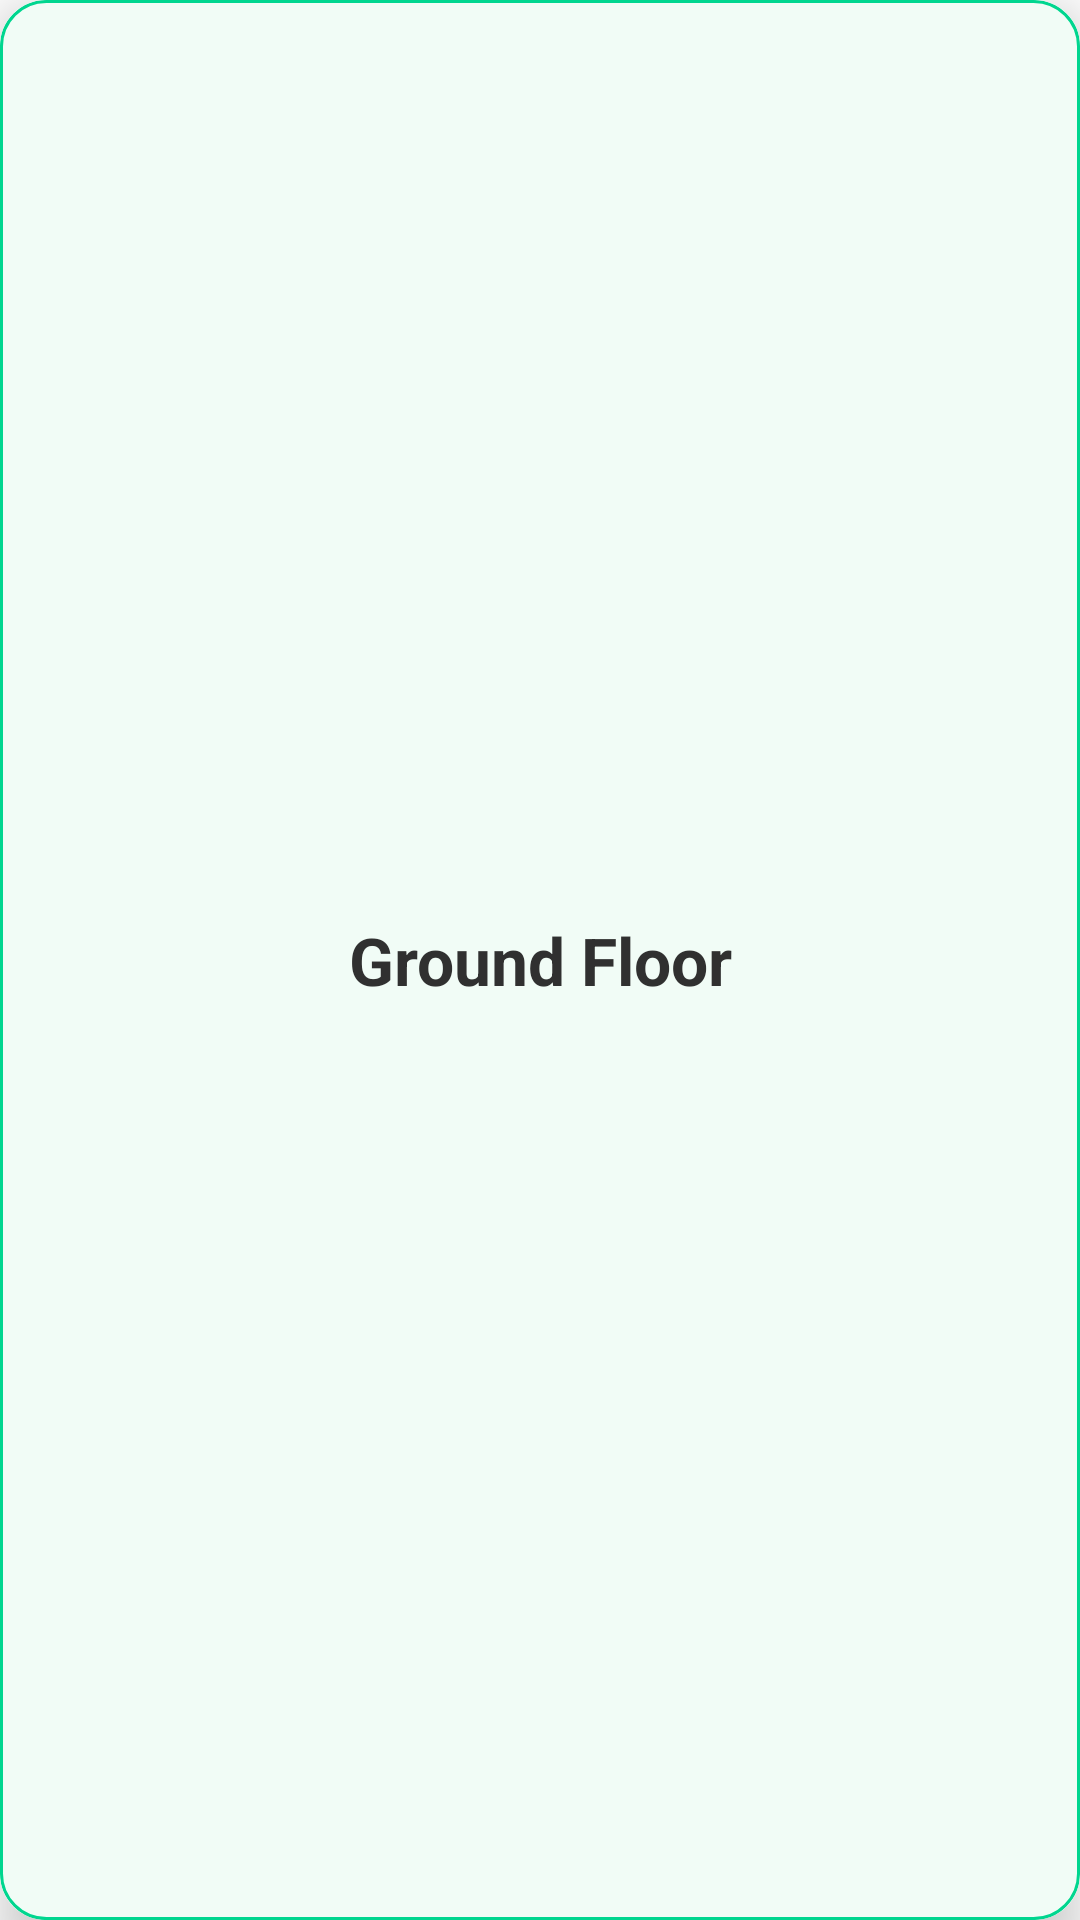

Reconstruct the res/layout file that produces this screen, plus the resources it refers to.
<!-- AndroidManifest.xml: application theme Theme.ParkingManagementLogispark -->
<!-- res/layout/carparkingslots.xml -->
<?xml version="1.0" encoding="utf-8"?>
<androidx.cardview.widget.CardView xmlns:android="http://schemas.android.com/apk/res/android"
    xmlns:app="http://schemas.android.com/apk/res-auto"
    android:id="@+id/cardViewSlots"
    android:layout_width="100dp"
    android:layout_height="80dp"
    android:layout_margin="10dp"
    android:layout_marginStart="25dp"
    android:layout_marginLeft="10dp"
    android:layout_marginTop="5dp"
    android:layout_marginBottom="2dp"
    android:elevation="10dp"
    android:padding="5dp"
    app:cardCornerRadius="15dp"
    app:cardElevation="10dp">


    <RelativeLayout
        android:id="@+id/relativecolorchange"
        android:layout_width="match_parent"
        android:layout_height="match_parent"
        android:background="@drawable/button_accept">


        <TextView
            android:id="@+id/textviewslotname"
            android:layout_width="wrap_content"
            android:layout_height="wrap_content"
            android:layout_centerInParent="true"
            android:text="Ground Floor"
            android:textAlignment="center"
            android:textColor="@color/blackdark"
            android:textSize="22sp"
            android:textStyle="bold" />


    </RelativeLayout>

</androidx.cardview.widget.CardView>
<!-- resources referenced by this layout -->
<resources>
  <color name="blackdark">#303030</color>
  <!-- drawable button_accept (drawable) -->
  <?xml version="1.0" encoding="utf-8"?>
  <shape xmlns:android="http://schemas.android.com/apk/res/android"
      android:shape="rectangle">
  
      <solid android:color="@color/lightcolor"/>
      <corners android:radius="15dp"/>
      <stroke android:width="1dp"
          android:color="@color/bordercolor"/>
  
  
  
  
  
  </shape>
  <style name="Theme.ParkingManagementLogispark" parent="Theme.MaterialComponents.DayNight.DarkActionBar">
          
          <item name="colorPrimary">@color/colorPrimary</item>
          <item name="colorPrimaryVariant">@color/colorPrimary2</item>
          <item name="colorOnPrimary">@color/white</item>
          
          <item name="colorSecondary">@color/colorPrimary</item>
          <item name="colorSecondaryVariant">@color/colorPrimary</item>
          <item name="colorOnSecondary">@color/blackdark</item>
          
          <item name="android:statusBarColor" tools:targetApi="l">?attr/colorPrimaryVariant</item>
          
      </style>
  <color name="lightcolor">#f1fcf6</color>
  <color name="bordercolor">#00d68f</color>
  <color name="colorPrimary">#3fbbc0</color>
  <color name="colorPrimary2">#3fbbc0</color>
  <color name="white">#FFFFFF</color>
</resources>
